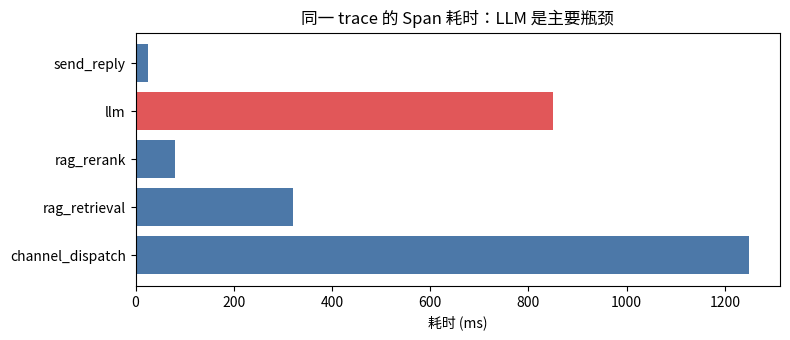

Write Python code to recreate this figure.
from matplotlib import font_manager
import matplotlib.pyplot as plt
import numpy as np

font_path = "/usr/share/fonts/opentype/noto/NotoSansCJK-Regular.ttc"
font_manager.fontManager.addfont(font_path)
font_name = font_manager.FontProperties(fname=font_path).get_name()
plt.rcParams["font.family"] = font_name
plt.rcParams["axes.unicode_minus"] = False
print("使用字体:", font_name)

from dataclasses import dataclass
from collections import defaultdict

@dataclass
class Span:
    span_id: str; parent_id: str | None; name: str; started: int; ended: int; status: str = "ok"
    @property
    def duration(self): return self.ended - self.started

spans = [Span("s0", None, "channel_dispatch", 0, 1250), Span("s1", "s0", "rag_retrieval", 20, 340),
         Span("s2", "s1", "rag_rerank", 120, 200), Span("s3", "s0", "llm", 360, 1210),
         Span("s4", "s0", "send_reply", 1215, 1240)]
for s in sorted(spans, key=lambda x: x.started):
    print(f"LOG {s.started:4d}ms {s.name:18s} completed")
print("\n日志按时间可读，但没有父子关系；以下单元用 parent_id 还原结构。")


children = defaultdict(list)
by_id = {s.span_id: s for s in spans}
for s in spans: children[s.parent_id].append(s)

def show_tree(parent=None, depth=0):
    for child in children[parent]:
        print("  " * depth + f"├─ {child.name} ({child.duration}ms, {child.status})")
        show_tree(child.span_id, depth + 1)

show_tree()
slowest = max(spans, key=lambda s: s.duration)
print(f"\n可查询结论：最慢 span = {slowest.name}, {slowest.duration}ms")


names = [s.name for s in spans]
durations = [s.duration for s in spans]
colors = ["#E15759" if s.name == "llm" else "#4C78A8" for s in spans]
plt.figure(figsize=(8, 3.5))
plt.barh(names, durations, color=colors)
plt.xlabel("耗时 (ms)"); plt.title("同一 trace 的 Span 耗时：LLM 是主要瓶颈")
plt.tight_layout(); plt.show()

# Audit 是扁平治理证据，和 trace 的过程结构职责不同。
audit = {"actor": "tenant_admin", "action": "skill_release:invoke", "result": "succeeded", "trace_id": "demo-001"}
print("Audit 记录：", audit)
